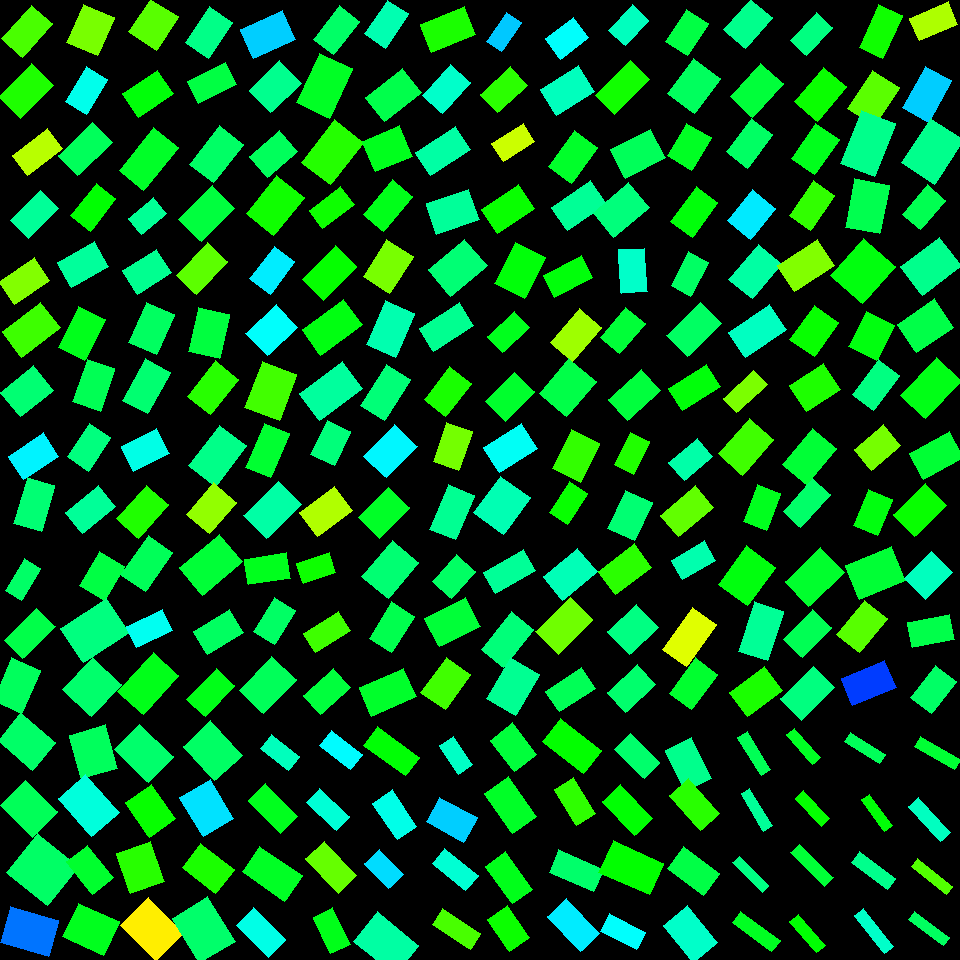

Values plotted in this chart, from the file beside it:
, angleRotated, color, length, logWidthLengthRatio, x, y, centerX, centerY, width, lengthRotatedProjectX, widthRotatedProjectX, lengthRotatedProjectY, widthRotatedProjectY, vertexRightBottom, vertexRightTop, vertexLeftBottom, vertexLeftTop
0, 2.295, 0.2856, 44.99, -0.4808, 27.21, 31.08, 30, 30, 27.82, -29.82, 20.83, 33.69, -18.44, (22, 57), (1, 38), (52, 23), (31, 5)
1, 2.359, 0.3134, 47.33, -0.4163, 25.86, 91.22, 30, 90, 31.21, -33.55, 22.01, 33.38, -22.13, (20, 118), (-1, 96), (53, 85), (31, 63)
2, 2.486, 0.2129, 44.29, -0.5948, 37.21, 151.9, 30, 150, 24.44, -35.12, 14.89, 27, -19.37, (27, 175), (12, 155), (62, 148), (47, 128)
3, 2.358, 0.4329, 42.47, -0.4968, 34.38, 214.7, 30, 210, 25.84, -30.09, 18.24, 29.97, -18.31, (28, 238), (10, 220), (58, 208), (40, 190)
4, 2.537, 0.2479, 43.33, -0.4383, 24.17, 281.1, 30, 270, 27.95, -35.65, 15.89, 24.62, -23, (14, 304), (-1, 281), (49, 280), (34, 257)
5, 2.494, 0.2934, 48.31, -0.4099, 31.14, 329.7, 30, 330, 32.06, -38.54, 19.33, 29.12, -25.58, (21, 357), (2, 331), (60, 327), (40, 302)
6, 2.462, 0.4082, 42.26, -0.2819, 27.23, 391.3, 30, 390, 31.88, -32.86, 20.05, 26.58, -24.79, (20, 416), (0, 392), (53, 390), (33, 365)
7, 2.552, 0.5074, 42.33, -0.4185, 33.45, 456.3, 30, 450, 27.85, -35.19, 15.49, 23.53, -23.15, (23, 479), (8, 456), (58, 456), (43, 432)
8, 1.857, 0.4089, 47.92, -0.5096, 34.07, 504.5, 30, 510, 28.78, -13.53, 27.61, 45.97, -8.129, (41, 531), (13, 523), (54, 485), (27, 477)
9, 2.104, 0.4004, 37.19, -0.6667, 23.09, 579.7, 30, 570, 19.09, -18.9, 16.44, 32.02, -9.704, (21, 600), (5, 590), (40, 568), (24, 558)
10, 2.367, 0.3812, 45.53, -0.553, 29.75, 633.5, 30, 630, 26.19, -32.55, 18.32, 31.84, -18.72, (22, 658), (4, 640), (55, 626), (36, 608)
11, 1.998, 0.3941, 47.09, -0.3992, 16.56, 685.8, 30, 690, 31.59, -19.53, 28.75, 42.85, -13.1, (21, 713), (-7, 700), (40, 670), (11, 657)
12, 1.978, 0.2547, 42.09, -0.227, 90.61, 29.98, 90, 30, 33.54, -16.69, 30.79, 38.64, -13.3, (97, 55), (66, 42), (114, 17), (83, 4)
13, 2.105, 0.4875, 40.63, -0.4997, 86.72, 90.29, 90, 90, 24.65, -20.67, 21.22, 34.98, -12.54, (86, 114), (65, 101), (107, 79), (86, 66)
14, 2.375, 0.3925, 47.27, -0.512, 85.2, 149.1, 90, 150, 28.33, -34.05, 19.65, 32.79, -20.41, (77, 175), (58, 155), (112, 142), (92, 122)
15, 2.243, 0.3349, 41.08, -0.5038, 93.15, 207.2, 90, 210, 24.82, -25.58, 19.42, 32.14, -15.45, (90, 231), (70, 215), (115, 198), (96, 183)
16, 2.621, 0.4351, 41.9, -0.4046, 83.1, 264.5, 90, 270, 27.96, -36.36, 13.9, 20.83, -24.26, (71, 287), (57, 262), (108, 266), (94, 241)
17, 2.031, 0.3514, 45.49, -0.4294, 81.65, 333.5, 90, 330, 29.61, -20.21, 26.53, 40.75, -13.16, (84, 360), (58, 347), (105, 319), (78, 306)
18, 1.9, 0.3885, 44.93, -0.4266, 93.65, 385.2, 90, 390, 29.32, -14.53, 27.75, 42.51, -9.485, (100, 411), (72, 401), (114, 368), (87, 359)
19, 2.174, 0.4159, 40.41, -0.4588, 89, 447.1, 90, 450, 25.54, -22.94, 21.03, 33.27, -14.5, (88, 471), (67, 456), (110, 437), (89, 423)
20, 2.45, 0.4329, 43.14, -0.4671, 90.33, 509.4, 90, 510, 27.04, -33.24, 17.24, 27.5, -20.84, (82, 533), (65, 512), (115, 506), (98, 485)
21, 2.112, 0.378, 39.9, -0.3198, 101.9, 576.4, 90, 570, 28.98, -20.57, 24.83, 34.19, -14.94, (104, 600), (79, 585), (124, 566), (99, 551)
22, 2.56, 0.4168, 54.78, -0.2923, 94.95, 630.7, 90, 630, 40.89, -45.76, 22.47, 30.1, -34.16, (83, 662), (60, 628), (129, 632), (106, 598)
23, 2.318, 0.4033, 43.48, -0.1035, 92.07, 686.9, 90, 690, 39.21, -29.56, 28.75, 31.89, -26.65, (91, 716), (62, 689), (121, 684), (92, 657)
24, 2.147, 0.2753, 40.07, -0.1814, 153.4, 24.15, 150, 30, 33.42, -21.82, 28.04, 33.61, -18.2, (156, 50), (128, 31), (178, 16), (150, -1)
25, 2.547, 0.3397, 41.84, -0.3857, 148, 93.55, 150, 90, 28.45, -34.67, 15.93, 23.42, -23.57, (138, 117), (122, 93), (173, 93), (157, 70)
26, 2.245, 0.3601, 55.18, -0.557, 148.6, 159.2, 150, 150, 31.62, -34.44, 24.7, 43.11, -19.73, (143, 190), (119, 170), (178, 147), (153, 127)
27, 2.454, 0.4312, 32.78, -0.4428, 147.6, 215.7, 150, 210, 21.05, -25.33, 13.35, 20.8, -16.27, (141, 234), (128, 218), (166, 213), (153, 197)
28, 2.58, 0.4275, 40.26, -0.3623, 147.3, 271.6, 150, 270, 28.03, -34.08, 14.92, 21.44, -23.72, (137, 294), (122, 270), (171, 272), (156, 249)
29, 1.988, 0.3964, 43.89, -0.3686, 151.3, 328.4, 150, 330, 30.36, -17.76, 27.76, 40.13, -12.29, (156, 354), (128, 342), (174, 314), (146, 302)
30, 2.073, 0.4068, 47.67, -0.5148, 146.6, 386.2, 150, 390, 28.49, -22.93, 24.98, 41.79, -13.71, (147, 413), (122, 400), (170, 372), (145, 358)
31, 2.685, 0.4837, 39.56, -0.3436, 145.2, 450.1, 150, 450, 28.06, -35.52, 12.36, 17.43, -25.19, (133, 471), (121, 446), (169, 453), (156, 428)
32, 2.304, 0.3126, 44.93, -0.4359, 142.4, 511.7, 150, 510, 29.06, -30.07, 21.6, 33.39, -19.44, (138, 538), (116, 518), (168, 504), (146, 485)
33, 2.18, 0.3912, 47.62, -0.4491, 146.9, 563.8, 150, 570, 30.39, -27.27, 24.92, 39.04, -17.4, (145, 591), (120, 574), (172, 552), (148, 535)
34, 2.714, 0.4914, 39.64, -0.5399, 149.5, 628.4, 150, 630, 23.1, -36.07, 9.584, 16.44, -21.02, (136, 647), (126, 626), (172, 630), (162, 609)
35, 2.307, 0.3503, 52.69, -0.4328, 148.1, 683.7, 150, 690, 34.18, -35.38, 25.32, 39.04, -22.95, (143, 714), (117, 691), (178, 675), (153, 652)
36, 2.167, 0.4221, 43.39, -0.4358, 209.2, 32.27, 210, 30, 28.06, -24.35, 23.23, 35.92, -15.75, (208, 58), (185, 42), (232, 22), (209, 6)
37, 2.679, 0.3773, 42.59, -0.5192, 212, 83.13, 210, 90, 25.34, -38.12, 11.31, 19, -22.68, (198, 103), (187, 81), (236, 84), (225, 62)
38, 2.223, 0.3999, 48.68, -0.4662, 216.6, 154.1, 210, 150, 30.54, -29.55, 24.26, 38.68, -18.54, (213, 182), (189, 164), (243, 144), (219, 125)
39, 2.353, 0.3743, 47.57, -0.4072, 206.9, 213.8, 210, 210, 31.66, -33.53, 22.46, 33.75, -22.31, (201, 241), (178, 219), (234, 208), (212, 185)
40, 2.327, 0.2727, 45.52, -0.4872, 202, 268.6, 210, 270, 27.97, -31.24, 20.34, 33.11, -19.19, (196, 294), (176, 275), (227, 261), (207, 242)
41, 1.802, 0.3752, 44.5, -0.3551, 209.1, 332.9, 210, 330, 31.2, -10.19, 30.37, 43.32, -7.143, (219, 358), (188, 351), (229, 314), (198, 307)
42, 2.234, 0.3073, 45.39, -0.4285, 213.2, 387.9, 210, 390, 29.57, -27.94, 23.31, 35.78, -18.2, (210, 414), (187, 396), (238, 379), (215, 360)
43, 2.219, 0.4223, 51.34, -0.4067, 217.8, 455.8, 210, 450, 34.18, -31.02, 27.24, 40.92, -20.65, (215, 486), (188, 465), (246, 445), (219, 425)
44, 2.275, 0.2373, 41.55, -0.3247, 211.6, 508.3, 210, 510, 30.03, -26.89, 22.89, 31.67, -19.43, (209, 533), (186, 514), (236, 502), (213, 482)
45, 2.444, 0.3693, 52.61, -0.3871, 211.2, 564.7, 210, 570, 35.72, -40.32, 22.94, 33.78, -27.38, (202, 595), (179, 567), (242, 561), (219, 534)
46, 2.591, 0.3966, 42.44, -0.4733, 218.2, 631.9, 210, 630, 26.44, -36.17, 13.84, 22.21, -22.53, (207, 654), (193, 631), (243, 632), (229, 609)
47, 2.328, 0.3496, 42.79, -0.5332, 210.7, 692.4, 210, 690, 25.11, -29.41, 18.24, 31.08, -17.25, (205, 716), (186, 699), (234, 685), (216, 668)
48, 2.711, 0.532, 46.18, -0.3459, 268, 34.51, 270, 30, 32.67, -41.96, 13.65, 19.29, -29.69, (253, 58), (240, 29), (295, 39), (282, 10)
49, 2.369, 0.4266, 42.56, -0.3075, 275.3, 86.83, 270, 90, 31.3, -30.48, 21.84, 29.71, -22.42, (270, 112), (249, 90), (301, 83), (279, 60)
50, 2.436, 0.3935, 39.55, -0.356, 273.4, 153.8, 270, 150, 27.7, -30.1, 17.97, 25.65, -21.08, (267, 177), (249, 156), (297, 151), (279, 130)
51, 2.24, 0.323, 48.97, -0.3383, 275.2, 205.5, 270, 210, 34.91, -30.4, 27.37, 38.39, -21.67, (273, 235), (246, 213), (304, 197), (276, 175)
52, 2.216, 0.5112, 40.54, -0.4397, 272.3, 270.3, 270, 270, 26.12, -24.39, 20.86, 32.38, -15.71, (270, 294), (249, 278), (294, 261), (274, 246)
53, 2.385, 0.4986, 41.97, -0.2982, 271.7, 330.1, 270, 330, 31.15, -30.53, 21.38, 28.8, -22.66, (267, 355), (245, 333), (297, 327), (276, 304)
54, 1.94, 0.2908, 48.91, -0.2844, 270.7, 391.1, 270, 390, 36.8, -17.64, 34.33, 45.62, -13.27, (279, 420), (244, 407), (296, 374), (262, 361)
55, 1.97, 0.3657, 47.69, -0.5808, 267.5, 450.6, 270, 450, 26.68, -18.54, 24.58, 43.94, -10.37, (270, 477), (245, 467), (289, 433), (264, 423)
56, 2.36, 0.4413, 48.97, -0.4109, 272.2, 509.9, 270, 510, 32.47, -34.76, 22.88, 34.5, -23.04, (266, 538), (243, 515), (301, 504), (278, 481)
57, 2.987, 0.3525, 42.06, -0.477, 267.7, 568.7, 270, 570, 26.1, -41.56, 4.01, 6.461, -25.79, (248, 584), (244, 559), (290, 578), (286, 552)
58, 2.127, 0.3988, 39.67, -0.4529, 274.4, 620.9, 270, 630, 25.22, -20.94, 21.42, 33.69, -13.32, (274, 644), (253, 631), (295, 610), (274, 597)
59, 2.332, 0.3919, 46.66, -0.3279, 267.9, 685, 270, 690, 33.61, -32.19, 24.33, 33.77, -23.19, (263, 713), (239, 690), (296, 679), (271, 656)
... 196 more rows
